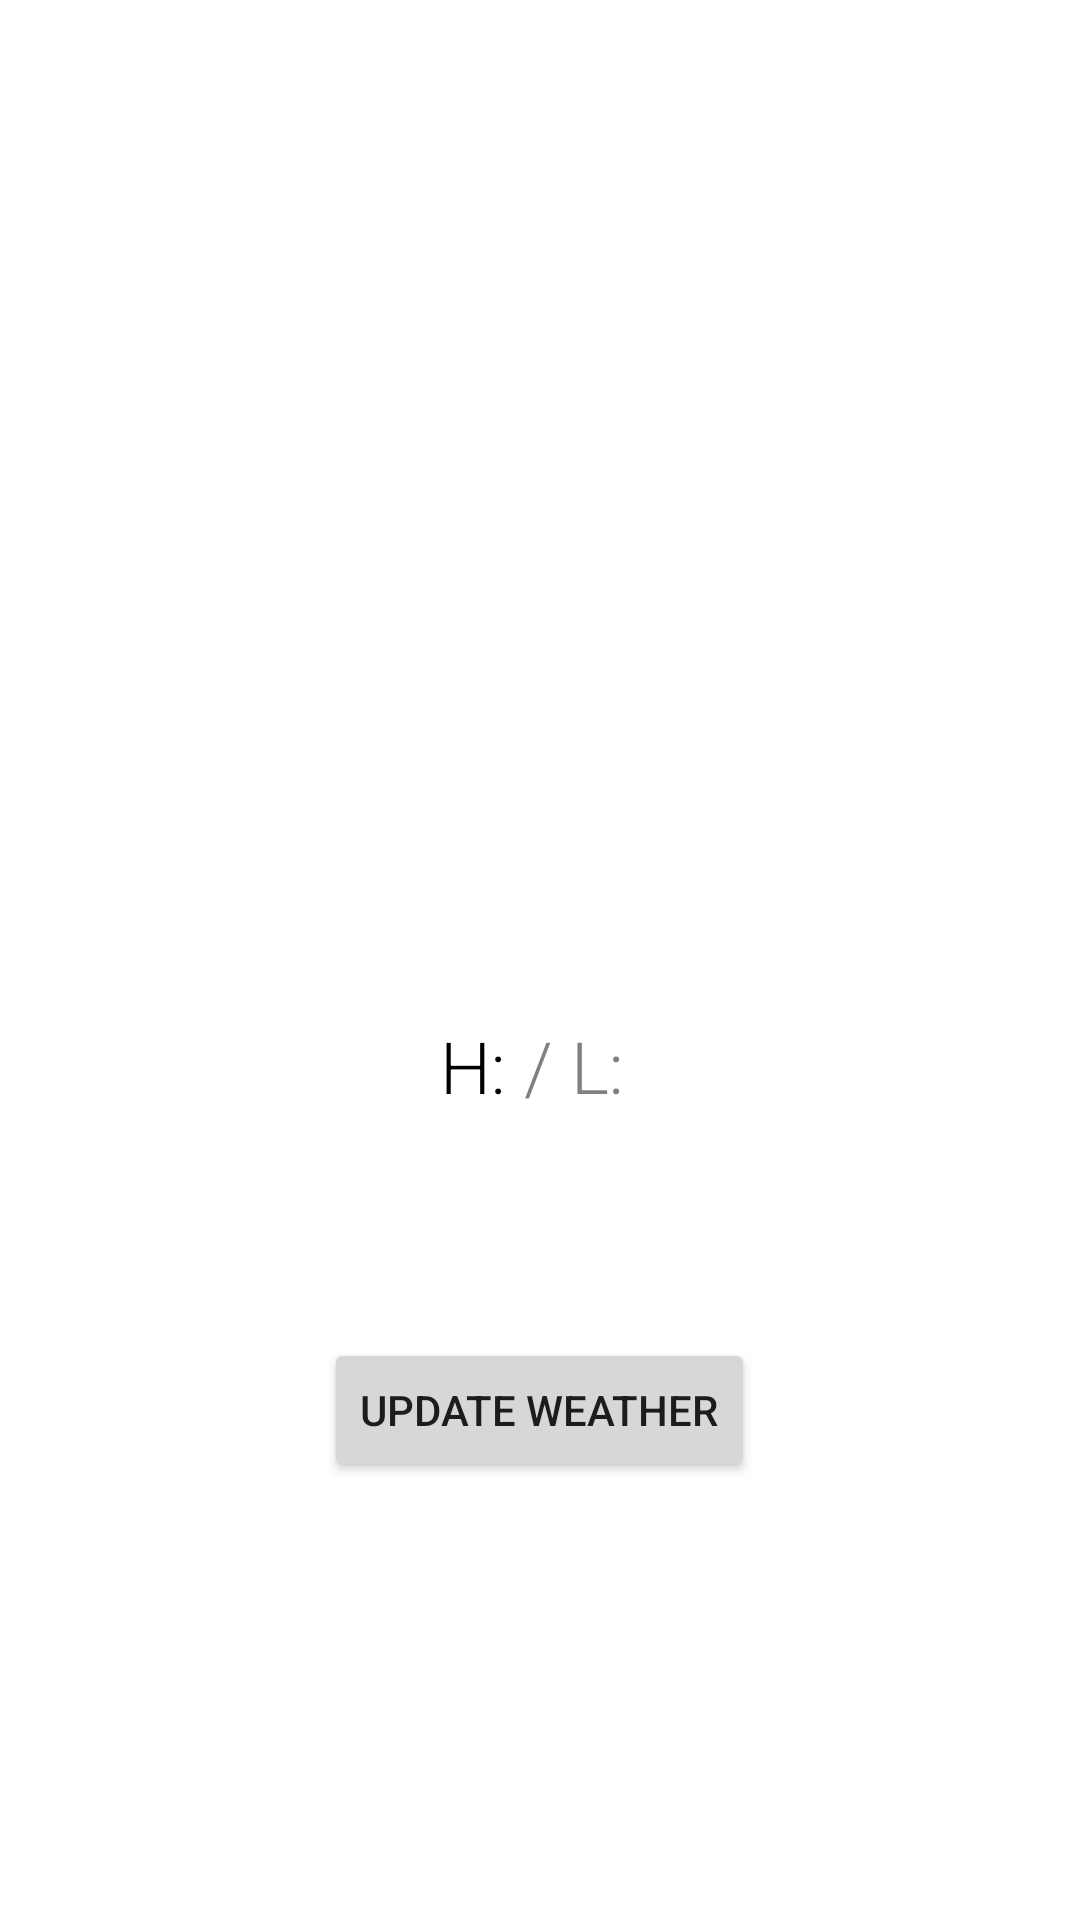

This screen was rendered from an Android layout file. Write that file and the resources it references.
<!-- AndroidManifest.xml: fallback theme Theme.MaterialComponents.DayNight.NoActionBar -->
<!-- res/layout/fragment_weather.xml -->
<?xml version="1.0" encoding="utf-8"?>
<LinearLayout xmlns:android="http://schemas.android.com/apk/res/android"
    android:orientation="vertical"
    android:layout_gravity="center"
    android:layout_width="fill_parent"
    android:layout_height="fill_parent">
    
    <ImageView
        android:layout_margin="20dp"
        android:layout_gravity="center"
        android:layout_width="160dp"
        android:layout_height="160dp"
        android:id="@+id/image_weather"
        android:contentDescription="@string/image_description" />

    <TextView
        android:id="@+id/label_condition"
        android:layout_gravity="center"
        android:layout_width="wrap_content"
        android:layout_height="wrap_content"
        android:fontFamily="sans-serif-thin"
        android:textSize="@dimen/font_large" />
    <TextView
        android:id="@+id/label_temperature"
        android:layout_gravity="center"
        android:layout_width="wrap_content"
        android:layout_height="wrap_content"
        android:fontFamily="sans-serif-thin"
        android:textSize="80sp" />

    <LinearLayout
        android:orientation="horizontal"
        android:layout_width="fill_parent"
        android:layout_height="wrap_content"
        android:gravity="center"
        android:id="@+id/linearLayout">

        <TextView
            android:layout_width="wrap_content"
            android:layout_height="wrap_content"
            android:fontFamily="sans-serif-light"
            android:textColor="@android:color/primary_text_light"
            android:gravity="center"
            android:textSize="@dimen/font_large"
            android:text="H:"/>
        <TextView
            android:layout_width="wrap_content"
            android:layout_height="wrap_content"
            android:fontFamily="sans-serif-light"
            android:textColor="@android:color/primary_text_light"
            android:gravity="center"
            android:textSize="@dimen/font_large"
            android:id="@+id/label_temp_max" />
        <TextView
                android:layout_width="wrap_content"
                android:layout_height="wrap_content"
                android:fontFamily="sans-serif-light"
                android:textColor="@android:color/tertiary_text_light"
                android:gravity="center"
                android:textSize="@dimen/font_large"
                android:text=" / L:"/>
        <TextView
            android:layout_width="wrap_content"
            android:layout_height="wrap_content"
            android:layout_marginRight="5sp"
            android:fontFamily="sans-serif-light"
            android:textColor="@android:color/tertiary_text_light"
            android:gravity="center"
            android:textSize="@dimen/font_large"
            android:id="@+id/label_temp_min" />

    </LinearLayout>


    <TextView
        android:layout_gravity="center"
        android:layout_width="wrap_content"
        android:layout_height="wrap_content"
        android:fontFamily="sans-serif-light"
        android:textColor="@android:color/primary_text_light"
        android:gravity="center"
        android:textSize="@dimen/font_large"
        android:id="@+id/label_humidity" />

    <TextView
        android:layout_gravity="center"
        android:layout_width="wrap_content"
        android:layout_height="wrap_content"
        android:fontFamily="sans-serif-light"
        android:textColor="@android:color/primary_text_light"
        android:gravity="center"
        android:textSize="@dimen/font_large"
        android:id="@+id/label_wind" />

    <LinearLayout
        android:layout_marginTop="10sp"
        android:orientation="horizontal"
        android:layout_width="fill_parent"
        android:layout_height="wrap_content"
        android:gravity="center">
        <Button
            android:id="@+id/button_update"
            android:layout_gravity="center"
            android:layout_width="wrap_content"
            android:layout_height="wrap_content"
            android:text="@string/Update"
            android:onClick="updateWeather" />

        <ProgressBar
            android:layout_width="wrap_content"
            android:layout_height="wrap_content"
            android:id="@+id/update_progress"
            android:visibility="gone"
            android:layout_gravity="center_horizontal" />
    </LinearLayout>
</LinearLayout>
<!-- resources referenced by this layout -->
<resources>
  <dimen name="font_large">24dp</dimen>
  <string name="Update">Update Weather</string>
  <string name="image_description">conditionImage</string>
</resources>
